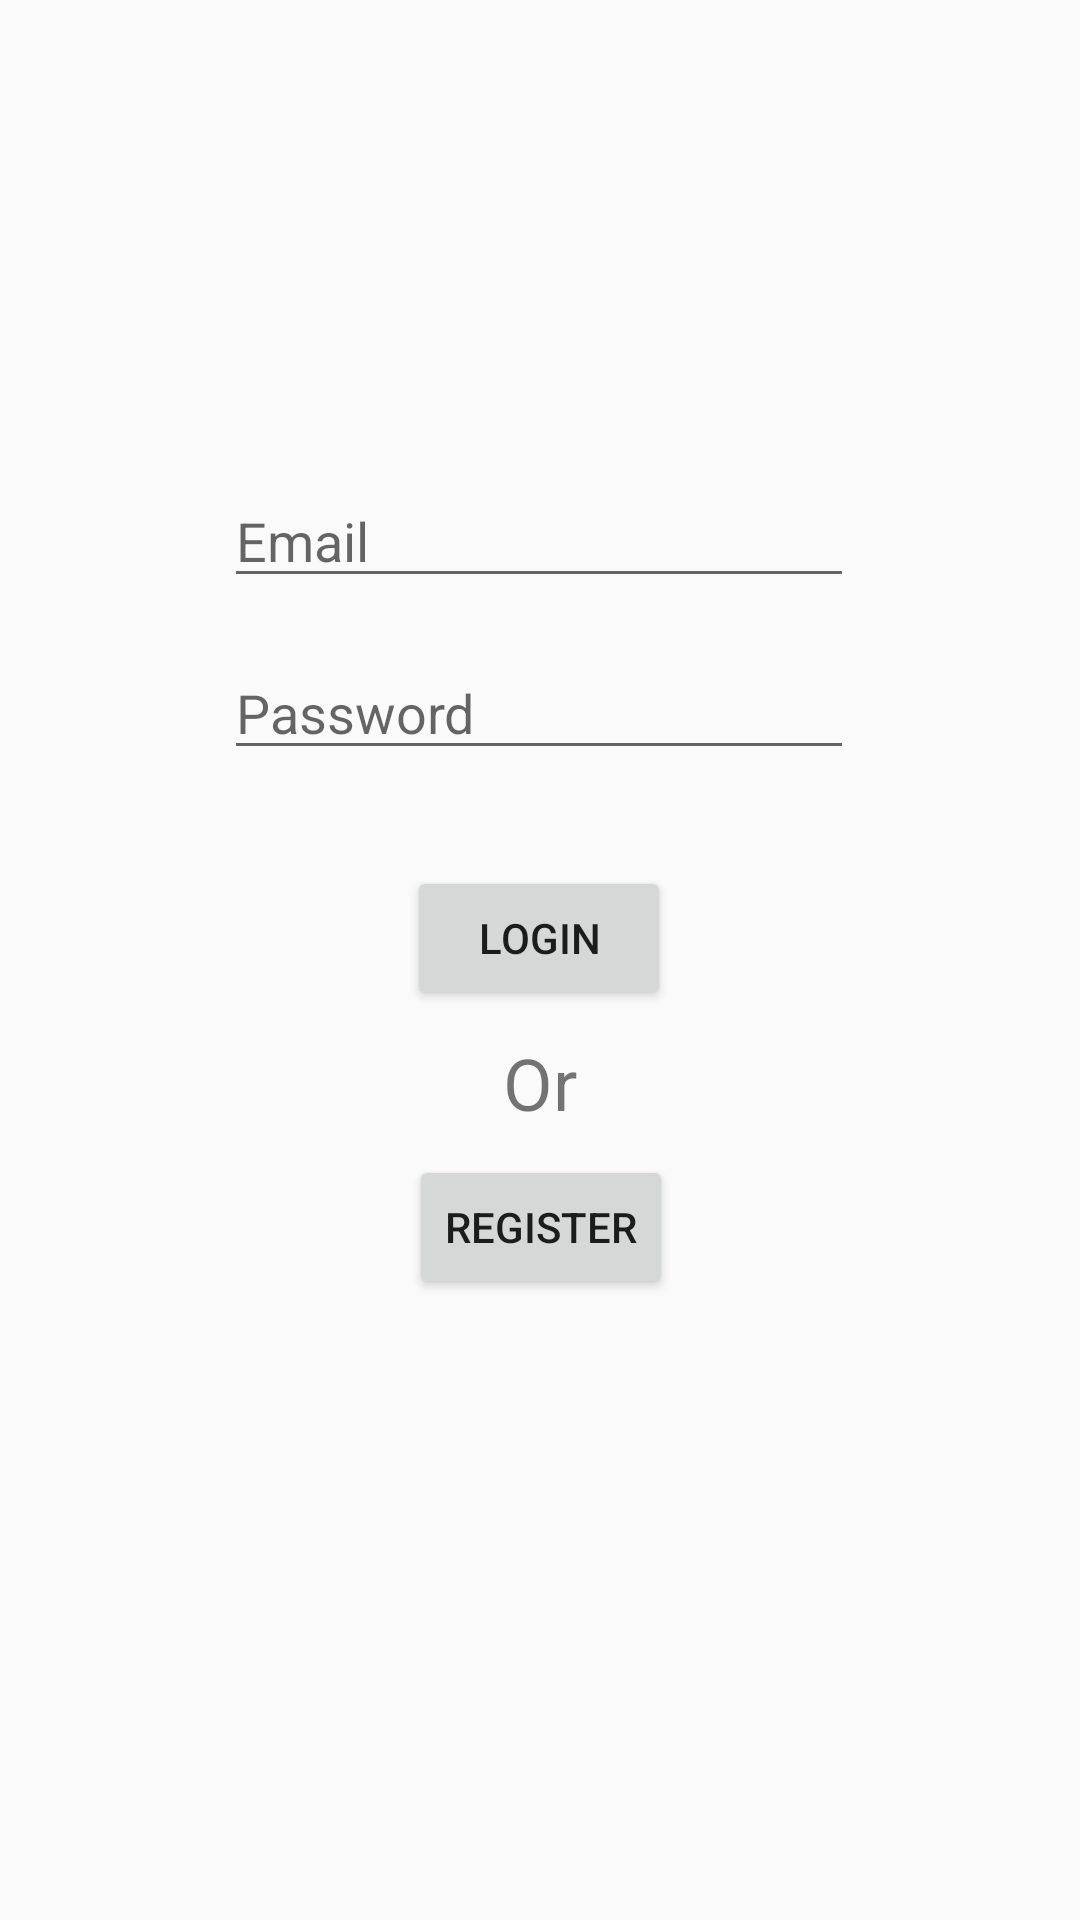

Write the Android layout XML for this screen, with the resource values it uses.
<!-- AndroidManifest.xml: application theme AppTheme -->
<!-- res/layout/activity_login.xml -->
<?xml version="1.0" encoding="utf-8"?>
<android.support.constraint.ConstraintLayout xmlns:android="http://schemas.android.com/apk/res/android"
    xmlns:app="http://schemas.android.com/apk/res-auto"
    xmlns:tools="http://schemas.android.com/tools"
    android:layout_width="match_parent"
    android:layout_height="match_parent"
    tools:context="bilkent.grouper.activities.LoginActivity">

    <EditText
        android:id="@+id/emailEt"
        android:layout_width="wrap_content"
        android:layout_height="wrap_content"
        android:layout_marginBottom="374dp"
        android:layout_marginEnd="85dp"
        android:layout_marginStart="84dp"
        android:layout_marginTop="91dp"
        android:ems="10"
        android:hint="Email"
        android:inputType="textEmailAddress"
        app:layout_constraintBottom_toBottomOf="parent"
        app:layout_constraintEnd_toEndOf="parent"
        app:layout_constraintStart_toStartOf="parent"
        app:layout_constraintTop_toTopOf="parent" />

    <EditText
        android:id="@+id/passwordEt"
        android:layout_width="wrap_content"
        android:layout_height="wrap_content"
        android:layout_marginStart="84dp"
        android:layout_marginTop="16dp"
        android:layout_marginEnd="85dp"
        android:ems="10"
        android:hint="Password"
        android:inputType="textPassword"
        app:layout_constraintEnd_toEndOf="parent"
        app:layout_constraintStart_toStartOf="parent"
        app:layout_constraintTop_toBottomOf="@+id/emailEt" />

    <Button
        android:id="@+id/loginButton"
        android:layout_width="wrap_content"
        android:layout_height="wrap_content"
        android:layout_marginStart="148dp"
        android:layout_marginTop="32dp"
        android:layout_marginEnd="148dp"
        android:text="Login"
        app:layout_constraintEnd_toEndOf="parent"
        app:layout_constraintHorizontal_bias="0.518"
        app:layout_constraintStart_toStartOf="parent"
        app:layout_constraintTop_toBottomOf="@+id/passwordEt" />

    <Button
        android:id="@+id/registerButton"
        android:layout_width="wrap_content"
        android:layout_height="wrap_content"
        android:layout_marginTop="8dp"
        android:text="Register"
        app:layout_constraintEnd_toEndOf="parent"
        app:layout_constraintHorizontal_bias="0.501"
        app:layout_constraintStart_toStartOf="parent"
        app:layout_constraintTop_toBottomOf="@+id/textView" />

    <TextView
        android:id="@+id/textView"
        android:layout_width="wrap_content"
        android:layout_height="wrap_content"
        android:layout_marginStart="8dp"
        android:layout_marginTop="8dp"
        android:layout_marginEnd="8dp"
        android:text="Or"
        android:textSize="24sp"
        app:layout_constraintEnd_toEndOf="parent"
        app:layout_constraintStart_toStartOf="parent"
        app:layout_constraintTop_toBottomOf="@+id/loginButton" />
</android.support.constraint.ConstraintLayout>
<!-- resources referenced by this layout -->
<resources>
  <style name="AppTheme" parent="Theme.AppCompat.Light.DarkActionBar">
          
          <item name="colorPrimary">@color/colorPrimary</item>
          <item name="colorPrimaryDark">@color/colorPrimaryDark</item>
          <item name="colorAccent">@color/colorAccent</item>
      </style>
  <color name="colorPrimary">#0C8EFF</color>
  <color name="colorPrimaryDark">#3F51B5</color>
  <color name="colorAccent">#FF4081</color>
</resources>
